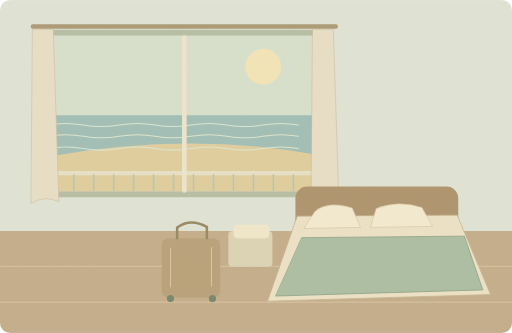
t = 0.00 s
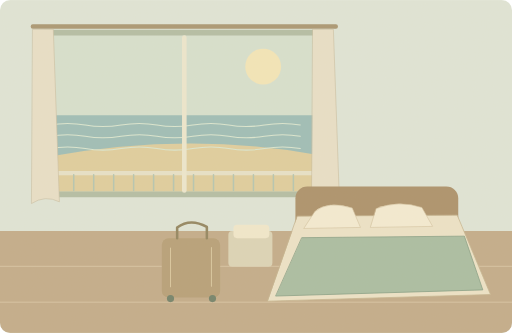
t = 1.25 s
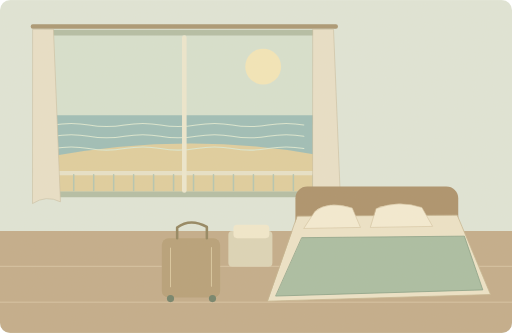
t = 3.75 s
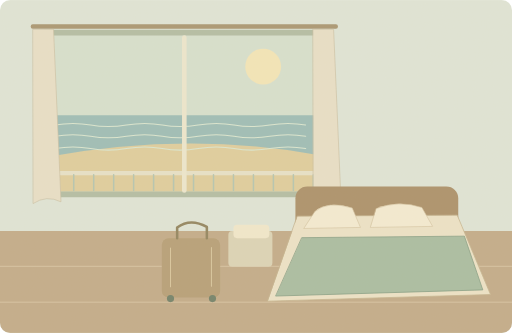
t = 5.00 s
t = 6.25 s: frame unchanged from t = 3.75 s, image omitted
t = 8.75 s: frame unchanged from t = 1.25 s, image omitted

The animated SVG that drew these frames (rendered in a browser with its animation timeline set to each time). Animation: 5 SMIL elements (animateTransform=5); one cycle of 10.00 s, repeats indefinitely.

<svg xmlns="http://www.w3.org/2000/svg" width="1000" height="650" viewBox="0 0 1000 650" role="img" aria-labelledby="title desc"><title id="title">单词小故事</title><desc id="desc">Our hotel room overlooks a quiet sandy beach.</desc><metadata>{"wordId": "hotel", "dailyExample": "Our hotel room overlooks a quiet sandy beach.", "source": "https://github.com/go1app/word-atlas/blob/main/public/atlas/entries/0.json", "attribution": "Word Atlas contributors — CC BY 4.0", "license": "https://creativecommons.org/licenses/by/4.0/", "changes": "New original vector animation interpreting the daily example.", "durationSeconds": 10}</metadata><defs><clipPath id="frame"><rect width="1000" height="650" rx="20"/></clipPath><filter id="paper"><feTurbulence type="fractalNoise" baseFrequency=".74" numOctaves="3" stitchTiles="stitch"/><feColorMatrix type="saturate" values="0"/><feComponentTransfer><feFuncA type="linear" slope=".065"/></feComponentTransfer><feBlend in="SourceGraphic" mode="soft-light"/></filter><filter id="glow" x="-100%" y="-100%" width="300%" height="300%"><feGaussianBlur stdDeviation="8"/></filter></defs><g clip-path="url(#frame)"><rect x="0" y="0" width="1000" height="650" rx="0" fill="#e0e7da" /><rect x="0" y="451" width="1000" height="199" rx="0" fill="#c2ab89" /><path d="M0 520H1000M0 590H1000" fill="none" stroke="#decaac" stroke-width="1.5" stroke-linecap="round" stroke-linejoin="round" /><rect x="76" y="58" width="566" height="327" rx="10" fill="#b1bda5" /><rect x="87" y="69" width="544" height="305" rx="6" fill="#d7e2d1" /><circle cx="514" cy="130" r="35" fill="#f5e8ba" /><path d="M88 225H630V374H88Z" fill="#9abdb9" stroke="none" stroke-width="2" stroke-linecap="round" stroke-linejoin="round" /><path d="M88 307Q370 255 630 304V374H88Z" fill="#e0cf9e" stroke="none" stroke-width="2" stroke-linecap="round" stroke-linejoin="round" /><g><animateTransform attributeName="transform" type="translate" values="-7 0;7 0;-7 0" keyTimes="0;.5;1" dur="10s" repeatCount="indefinite"/><path d="M100 244q36 -6 70 0t70 0t70 0t70 0t70 0t70 0t70 0" fill="none" stroke="#dbe9d3" stroke-width="2" stroke-linecap="round" stroke-linejoin="round" /></g><g><animateTransform attributeName="transform" type="translate" values="-7 0;7 0;-7 0" keyTimes="0;.5;1" dur="10s" repeatCount="indefinite"/><path d="M100 266q36 -6 70 0t70 0t70 0t70 0t70 0t70 0t70 0" fill="none" stroke="#dbe9d3" stroke-width="2" stroke-linecap="round" stroke-linejoin="round" /></g><g><animateTransform attributeName="transform" type="translate" values="-7 0;7 0;-7 0" keyTimes="0;.5;1" dur="10s" repeatCount="indefinite"/><path d="M100 290q36 -6 70 0t70 0t70 0t70 0t70 0t70 0t70 0" fill="none" stroke="#dbe9d3" stroke-width="2" stroke-linecap="round" stroke-linejoin="round" /></g><path d="M88 338H631" fill="none" stroke="#e8e4cb" stroke-width="8" stroke-linecap="round" stroke-linejoin="round" /><path d="M105 341V372" fill="none" stroke="#b3c5b2" stroke-width="3" stroke-linecap="round" stroke-linejoin="round" /><path d="M144 341V372" fill="none" stroke="#b3c5b2" stroke-width="3" stroke-linecap="round" stroke-linejoin="round" /><path d="M183 341V372" fill="none" stroke="#b3c5b2" stroke-width="3" stroke-linecap="round" stroke-linejoin="round" /><path d="M222 341V372" fill="none" stroke="#b3c5b2" stroke-width="3" stroke-linecap="round" stroke-linejoin="round" /><path d="M261 341V372" fill="none" stroke="#b3c5b2" stroke-width="3" stroke-linecap="round" stroke-linejoin="round" /><path d="M300 341V372" fill="none" stroke="#b3c5b2" stroke-width="3" stroke-linecap="round" stroke-linejoin="round" /><path d="M339 341V372" fill="none" stroke="#b3c5b2" stroke-width="3" stroke-linecap="round" stroke-linejoin="round" /><path d="M378 341V372" fill="none" stroke="#b3c5b2" stroke-width="3" stroke-linecap="round" stroke-linejoin="round" /><path d="M417 341V372" fill="none" stroke="#b3c5b2" stroke-width="3" stroke-linecap="round" stroke-linejoin="round" /><path d="M456 341V372" fill="none" stroke="#b3c5b2" stroke-width="3" stroke-linecap="round" stroke-linejoin="round" /><path d="M495 341V372" fill="none" stroke="#b3c5b2" stroke-width="3" stroke-linecap="round" stroke-linejoin="round" /><path d="M534 341V372" fill="none" stroke="#b3c5b2" stroke-width="3" stroke-linecap="round" stroke-linejoin="round" /><path d="M573 341V372" fill="none" stroke="#b3c5b2" stroke-width="3" stroke-linecap="round" stroke-linejoin="round" /><path d="M612 341V372" fill="none" stroke="#b3c5b2" stroke-width="3" stroke-linecap="round" stroke-linejoin="round" /><path d="M360 73V372" fill="none" stroke="#eee9d1" stroke-width="9" stroke-linecap="round" stroke-linejoin="round" /><rect x="60" y="47" width="600" height="9" rx="4" fill="#a79470" /><g><animateTransform attributeName="transform" type="skewX" values="0;.6;0" keyTimes="0;.5;1" dur="10s" repeatCount="indefinite"/><path d="M64 57H104L115 394Q87 380 61 397Z" fill="#e9e1ca" stroke="#c9bea0" stroke-width="1.2" stroke-linecap="round" stroke-linejoin="round" /></g><g><animateTransform attributeName="transform" type="skewX" values="0;.6;0" keyTimes="0;.5;1" dur="10s" repeatCount="indefinite"/><path d="M611 57H651L662 394Q634 380 608 397Z" fill="#e9e1ca" stroke="#c9bea0" stroke-width="1.2" stroke-linecap="round" stroke-linejoin="round" /></g><rect x="577" y="364" width="318" height="188" rx="23" fill="#a98e68" /><path d="M581 422L893 420 958 575 523 588Z" fill="#eee5ca" stroke="#c5b38f" stroke-width="1.5" stroke-linecap="round" stroke-linejoin="round" /><path d="M590 464L907 461 943 566 539 578Z" fill="#a7bda2" stroke="#7f9b82" stroke-width="1.5" stroke-linecap="round" stroke-linejoin="round" /><path d="M615 413Q639 391 688 406L704 444 594 446Z" fill="#f6eed6" stroke="#d3c3a0" stroke-width="1.2" stroke-linecap="round" stroke-linejoin="round" /><path d="M735 407Q779 390 824 405L845 442 724 444Z" fill="#f6eed6" stroke="#d3c3a0" stroke-width="1.2" stroke-linecap="round" stroke-linejoin="round" /><rect x="316" y="465" width="114" height="116" rx="13" fill="#b59e76" /><path d="M346 465V444Q372 425 404 443V465" fill="none" stroke="#8f825d" stroke-width="5" stroke-linecap="round" stroke-linejoin="round" /><path d="M333 484V560M413 483V559" fill="none" stroke="#d9c69e" stroke-width="2" stroke-linecap="round" stroke-linejoin="round" /><circle cx="333" cy="583" r="7" fill="#6d7e67" /><circle cx="415" cy="583" r="7" fill="#6d7e67" /><rect x="446" y="451" width="86" height="70" rx="8" fill="#ddd5b8" /><rect x="456" y="439" width="70" height="26" rx="7" fill="#f3eacf" /><rect width="1000" height="650" fill="#ddc8a0" opacity=".14" filter="url(#paper)" pointer-events="none"/></g></svg>
